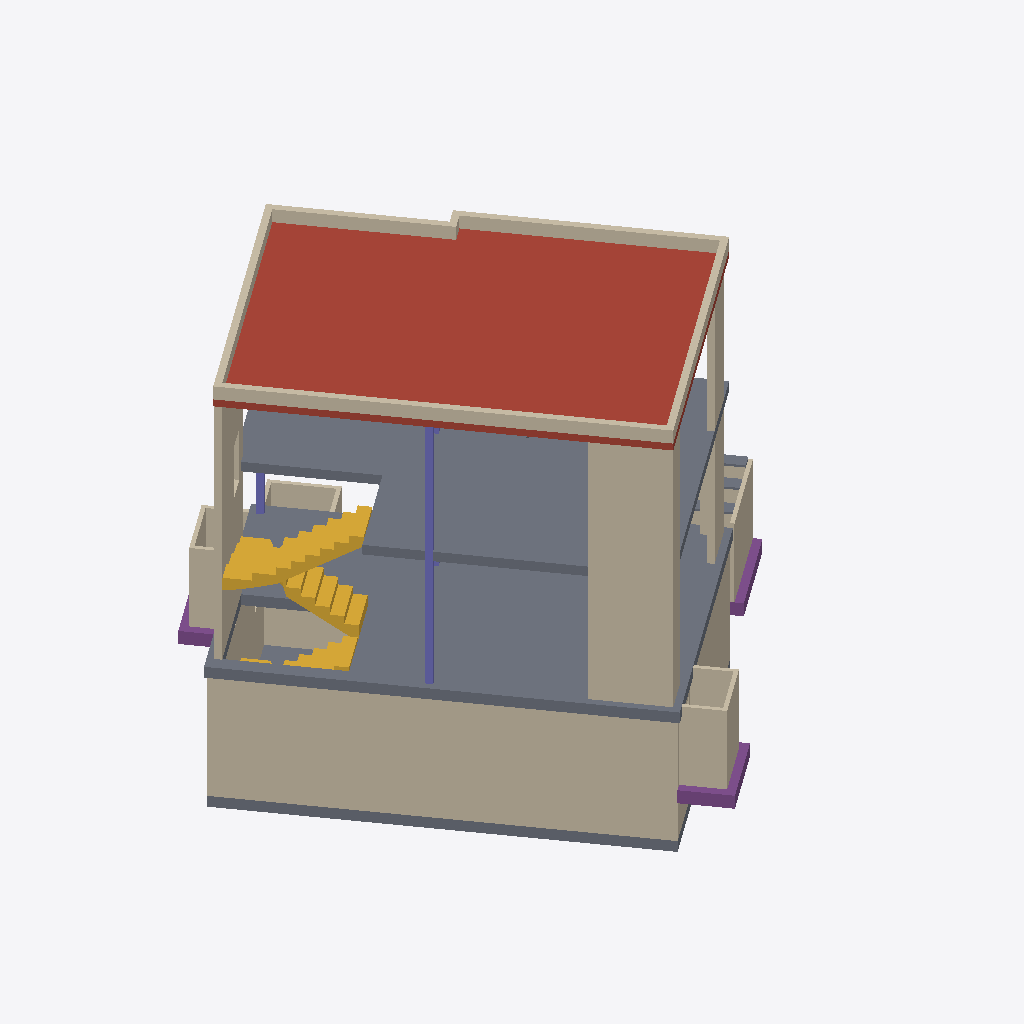
Isometric view of an IFC building model (IFC-SPF (STEP), schema IFC2X3, length unit millimetre), seen from the south-west, elements coloured by IFC class: 30 walls (beige), 6 slabs (grey), 5 footings (purple), 3 columns (violet), 2 stairs (yellow), 1 roof (red-brown).
Extent 12.3 m × 12.3 m × 9.7 m (x, y, z). Storeys (7): T.O.C Basement at -2.94 m; Lowest NGL point at -0.50 m; Ground Floor at 0.00 m; STAIR TOP 4 at 1.33 m; First Floor at 3.05 m; Soffit Height at 5.77 m; Roof Eave at 6.38 m. Elements (65): 34 IfcWallStandardCase, 10 IfcFooting, 9 IfcSlab, 7 IfcColumn, 2 IfcStair, 2 IfcWall, 1 IfcRoof.

HEADER;
FILE_DESCRIPTION(('ViewDefinition [CoordinationView_V2.0]','RevitIdentifiers [ContentGUID: eacd1131-e652-49f2-98ff-027df206657d, VersionGUID: 68171d8e-c2ea-478b-879c-0be5ef126cd6, NumberOfSaves: 90]','CoordinateReference [CoordinateBase: Shared Coordinates]'),'2;1');
FILE_NAME('House Aarburg IFC.ifc','2025-04-23T14:05:56+02:00',(''),(''),'ODA SDAI 24.12','Autodesk Revit 25.4.0.32 (ENG) - IFC 25.4.0.32','');
FILE_SCHEMA(('IFC2X3'));
ENDSEC;
DATA;
#27=IFCPROJECT('2J3fKhGRPFFPkIwdKLLYYj',#18,'CH.P06',$,$,'Hause Aarburg','FOR INFORMATION ONLY',(#22),#6619);
#64=IFCSITE('2J3fKhGRPFFPkIwdKLLYYl',#18,'Default',$,$,#63,$,$,.ELEMENT.,$,$,$,$,$);
#32=IFCBUILDING('2J3fKhGRPFFPkIwdKLLYYi',#18,'',$,$,#30,$,'',.ELEMENT.,$,$,$);
#36=IFCBUILDINGSTOREY('3Zu5Bv0LOHrPC10026FoQQ',#18,'T.O.C Basement',$,'Level:Secondary Level Head - Full',#35,$,'T.O.C Basement',.ELEMENT.,-2940.0000000000005);
#40=IFCBUILDINGSTOREY('39jDYVPODEl8KRG8Vb_Rdm',#18,'Lowest NGL point',$,'Level:Secondary Level Head - Full',#39,$,'Lowest NGL point',.ELEMENT.,-500.00000000000006);
#43=IFCBUILDINGSTOREY('39jDYVPODEl8KRG8Vb_RuK',#18,'Ground Floor',$,'Level:Secondary Level Head - Full',#42,$,'Ground Floor',.ELEMENT.,0.0);
#47=IFCBUILDINGSTOREY('17sFVZSBP4PfQJw_yIoXu0',#18,'STAIR TOP 4',$,'Level:Secondary Level Head - Full',#46,$,'STAIR TOP 4',.ELEMENT.,1334.3750000000118);
#51=IFCBUILDINGSTOREY('15Z0v90RiHrPC20026FoKR',#18,'First Floor',$,'Level:Secondary Level Head - Full',#50,$,'First Floor',.ELEMENT.,3049.9999999998095);
#55=IFCBUILDINGSTOREY('1pc$NC1Qv1VelOZbIfaLb_',#18,'Soffit Height',$,'Level:Secondary Level Head - Full',#54,$,'Soffit Height',.ELEMENT.,5765.9999999997835);
#59=IFCBUILDINGSTOREY('1yhHfxBJ5CYeU5nKQmiXv7',#18,'Roof Eave',$,'Level:Secondary Level Head - Full',#58,$,'Roof Eave',.ELEMENT.,6380.000000000001);
#1258=IFCROOF('2anWF0CM95XfotTw_z3bGv',#18,'Basic Roof:160mm Concrete:6654451',$,'Basic Roof:160mm Concrete',#1234,$,'6654451',.NOTDEFINED.);
#233=IFCWALLSTANDARDCASE('0_kUQqZFHFXPbz7Jfg51gX',#18,'Basic Wall:Generic - 250mm:4654067',$,'Basic Wall:Generic - 250mm',#203,#232,'4654067');
#1359=IFCSLAB('3nWVkWMsvFvxHDfjzjOc5j',#18,'Floor:250mm Concrete:6745384',$,'Floor:250mm Concrete',#1337,#1358,'6745384',.FLOOR.);
#1202=IFCSLAB('2anWF0CM95XfotTw_z3bHl',#18,'Floor:220mm Concrete:6654373',$,'Floor:220mm Concrete',#1178,#1201,'6654373',.FLOOR.);
#862=IFCWALLSTANDARDCASE('35Tin8onXCGPIdfJEcmY3f',#18,'Basic Wall:150mm Concrete wall:6639578',$,'Basic Wall:150mm Concrete wall',#838,#861,'6639578');
#3686=IFCSTAIR('1j$al7ZFj6dARH75KIP4CB',#18,'Cast-In-Place Stair:Stair:6863728',$,'Cast-In-Place Stair:280x350mm',#3685,$,'6863728',.NOTDEFINED.);
#5461=IFCWALLSTANDARDCASE('2ByN6LMJX2cOHEuQ3k7qUb',#18,'Basic Wall:150mm Concrete wall:6867593',$,'Basic Wall:150mm Concrete wall',#5449,#5460,'6867593');
#1161=IFCSLAB('2anWF0CM95XfotTw_z3bN3',#18,'Floor:250mm Concrete:6653961',$,'Floor:250mm Concrete',#1146,#1160,'6653961',.FLOOR.);
#1049=IFCWALLSTANDARDCASE('35Tin8onXCGPIdfJEcmZhL',#18,'Basic Wall:150mm Concrete wall:6641126',$,'Basic Wall:150mm Concrete wall',#1026,#1048,'6641126');
#5530=IFCWALLSTANDARDCASE('2ByN6LMJX2cOHEuQ3k7q5r',#18,'Basic Wall:150mm Concrete wall:6868057',$,'Basic Wall:150mm Concrete wall',#5518,#5529,'6868057');
#782=IFCWALL('16nT3f7pnA5AlquErPW1pY',#18,'Basic Wall:Generic - 90mm:6349185',$,'Basic Wall:Generic - 90mm',#734,#781,'6349185');
#5507=IFCWALLSTANDARDCASE('2ByN6LMJX2cOHEuQ3k7qRK',#18,'Basic Wall:150mm Concrete wall:6867960',$,'Basic Wall:150mm Concrete wall',#5495,#5506,'6867960');
#347=IFCWALLSTANDARDCASE('0_kUQqZFHFXPbz7Jfg51gb',#18,'Basic Wall:Generic - 250mm:4654071',$,'Basic Wall:Generic - 250mm',#324,#346,'4654071');
#5438=IFCWALLSTANDARDCASE('2ByN6LMJX2cOHEuQ3k7qIA',#18,'Basic Wall:150mm Concrete wall:6867366',$,'Basic Wall:150mm Concrete wall',#5426,#5437,'6867366');
#931=IFCCOLUMN('35Tin8onXCGPIdfJEcmZnY',#18,'Concrete Rectangular:150 x 150mm:6640465',$,'Concrete Rectangular:150 x 150mm',#930,#928,'6640465');
#5484=IFCWALLSTANDARDCASE('2ByN6LMJX2cOHEuQ3k7qPV',#18,'Basic Wall:150mm Concrete wall:6867827',$,'Basic Wall:150mm Concrete wall',#5472,#5483,'6867827');
#1640=IFCWALLSTANDARDCASE('0ITTbRq_HD7B25FQvBQ_Cd',#18,'Basic Wall:Generic - 90mm:6791569',$,'Basic Wall:Generic - 90mm',#1628,#1639,'6791569');
#1327=IFCWALLSTANDARDCASE('1W6pfRkz1AxBVjjZ$pajhm',#18,'Basic Wall:150mm Concrete wall:6693571',$,'Basic Wall:150mm Concrete wall',#1304,#1326,'6693571');
#489=IFCWALLSTANDARDCASE('0_kUQqZFHFXPbz7Jfg51gl',#18,'Basic Wall:Generic - 250mm:4654077',$,'Basic Wall:Generic - 250mm',#465,#488,'4654077');
#1101=IFCWALLSTANDARDCASE('35Tin8onXCGPIdfJEcmZU7',#18,'Basic Wall:150mm Concrete wall:6641844',$,'Basic Wall:150mm Concrete wall',#1078,#1100,'6641844');
#590=IFCWALLSTANDARDCASE('0lI7IioV94B94mvXmBap5K',#18,'Basic Wall:Generic - 90mm:4784179',$,'Basic Wall:Generic - 90mm',#578,#589,'4784179');
#636=IFCWALLSTANDARDCASE('2DYe9bLUz7v99gyJ8ENYGz',#18,'Basic Wall:Generic - 90mm:5032574',$,'Basic Wall:Generic - 90mm',#624,#635,'5032574');
#291=IFCWALLSTANDARDCASE('0_kUQqZFHFXPbz7Jfg51gd',#18,'Basic Wall:Generic - 250mm:4654069',$,'Basic Wall:Generic - 250mm',#265,#290,'4654069');
#827=IFCWALLSTANDARDCASE('16nT3f7pnA5AlquErPW1ob',#18,'Basic Wall:Generic - 90mm:6349254',$,'Basic Wall:Generic - 90mm',#815,#826,'6349254');
#1924=IFCSTAIR('1xadc5l_D4Ie1M3qY3Yp0r',#18,'Cast-In-Place Stair:Stair:6856943',$,'Cast-In-Place Stair:280x350mm',#1923,$,'6856943',.NOTDEFINED.);
#903=IFCWALLSTANDARDCASE('35Tin8onXCGPIdfJEcmZ$M',#18,'Basic Wall:150mm Concrete wall:6639845',$,'Basic Wall:150mm Concrete wall',#880,#902,'6639845');
#1577=IFCFOOTING('23iGz57pH8WgoXHE__blLX',#18,'Wall Foundation:300 x 450:6781525',$,'Wall Foundation:300 x 450',#1567,#1576,'6781525',.STRIP_FOOTING.);
#804=IFCWALLSTANDARDCASE('16nT3f7pnA5AlquErPW1pz',#18,'Basic Wall:Generic - 90mm:6349214',$,'Basic Wall:Generic - 90mm',#792,#803,'6349214');
#1886=IFCFOOTING('0ITTbRq_HD7B25FQvBQ_Du',#18,'Wall Foundation:300 x 450:6791630',$,'Wall Foundation:300 x 450',#1876,#1885,'6791630',.STRIP_FOOTING.);
#560=IFCWALLSTANDARDCASE('1pc$NC1Qv1VelOZbIfaLlF',#18,'Basic Wall:Generic - 90mm:4743028',$,'Basic Wall:Generic - 90mm',#548,#559,'4743028');
#1450=IFCFOOTING('23iGz57pH8WgoXHE__blLx',#18,'Wall Foundation:300 x 450:6781519',$,'Wall Foundation:300 x 450',#1440,#1449,'6781519',.STRIP_FOOTING.);
#1597=IFCFOOTING('23iGz57pH8WgoXHE__blLY',#18,'Wall Foundation:300 x 450:6781526',$,'Wall Foundation:300 x 450',#1587,#1596,'6781526',.STRIP_FOOTING.);
#1136=IFCWALLSTANDARDCASE('35Tin8onXCGPIdfJEcmZPw',#18,'Basic Wall:150mm Concrete wall:6641993',$,'Basic Wall:150mm Concrete wall',#1112,#1135,'6641993');
#701=IFCWALL('2DYe9bLUz7v99gyJ8ENYIV',#18,'Basic Wall:Generic - 90mm:5032668',$,'Basic Wall:Generic - 90mm',#647,#700,'5032668');
#1015=IFCCOLUMN('35Tin8onXCGPIdfJEcmZk8',#18,'Concrete Rectangular:150 x 150mm:6640827',$,'Concrete Rectangular:150 x 150mm',#1014,#1012,'6640827');
#1669=IFCSLAB('0ITTbRq_HD7B25FQvBQ_CY',#18,'Floor:50mm Blinding Layer - Concrete:6791572',$,'Floor:50mm Blinding Layer - Concrete',#1650,#1668,'6791572',.FLOOR.);
#1820=IFCWALLSTANDARDCASE('0ITTbRq_HD7B25FQvBQ_Dt',#18,'Basic Wall:110mm Brick:6791617',$,'Basic Wall:110mm Brick',#1792,#1819,'6791617');
#5553=IFCWALLSTANDARDCASE('2ByN6LMJX2cOHEuQ3k7q7D',#18,'Basic Wall:150mm Concrete wall:6868193',$,'Basic Wall:150mm Concrete wall',#5541,#5552,'6868193');
#436=IFCWALLSTANDARDCASE('0_kUQqZFHFXPbz7Jfg51gf',#18,'Basic Wall:Generic - 250mm:4654075',$,'Basic Wall:Generic - 250mm',#412,#435,'4654075');
#1705=IFCSLAB('0ITTbRq_HD7B25FQvBQ_Ch',#18,'Floor:50mm Blinding Layer - Concrete:6791581',$,'Floor:50mm Blinding Layer - Concrete',#1690,#1704,'6791581',.FLOOR.);
#5622=IFCWALLSTANDARDCASE('0E9Ua6hUH2$Pxi6ae1Ej9j',#18,'Basic Wall:110mm Brick:6879749',$,'Basic Wall:110mm Brick',#5610,#5621,'6879749');
#5576=IFCWALLSTANDARDCASE('0E9Ua6hUH2$Pxi6ae1Ej9g',#18,'Basic Wall:110mm Brick:6879746',$,'Basic Wall:110mm Brick',#5564,#5575,'6879746');
#1512=IFCFOOTING('23iGz57pH8WgoXHE__blLc',#18,'Wall Foundation:300 x 450:6781522',$,'Wall Foundation:300 x 450',#1502,#1511,'6781522',.STRIP_FOOTING.);
#723=IFCWALLSTANDARDCASE('3nMr9ewOD4cQNilJmt6aGo',#18,'Basic Wall:Generic - 90mm:6130574',$,'Basic Wall:Generic - 90mm',#711,#722,'6130574');
#1730=IFCSLAB('0ITTbRq_HD7B25FQvBQ_CG',#18,'Floor:50mm Blinding Layer - Concrete:6791590',$,'Floor:50mm Blinding Layer - Concrete',#1715,#1729,'6791590',.FLOOR.);
#613=IFCWALLSTANDARDCASE('2DYe9bLUz7v99gyJ8ENYUR',#18,'Basic Wall:Generic - 90mm:5032408',$,'Basic Wall:Generic - 90mm',#601,#612,'5032408');
#1402=IFCCOLUMN('1HizNSF1XFehxSQI6GmZfZ',#18,'Concrete Rectangular:150 x 150mm:6758895',$,'Concrete Rectangular:150 x 150mm',#1401,#1399,'6758895');
ENDSEC;